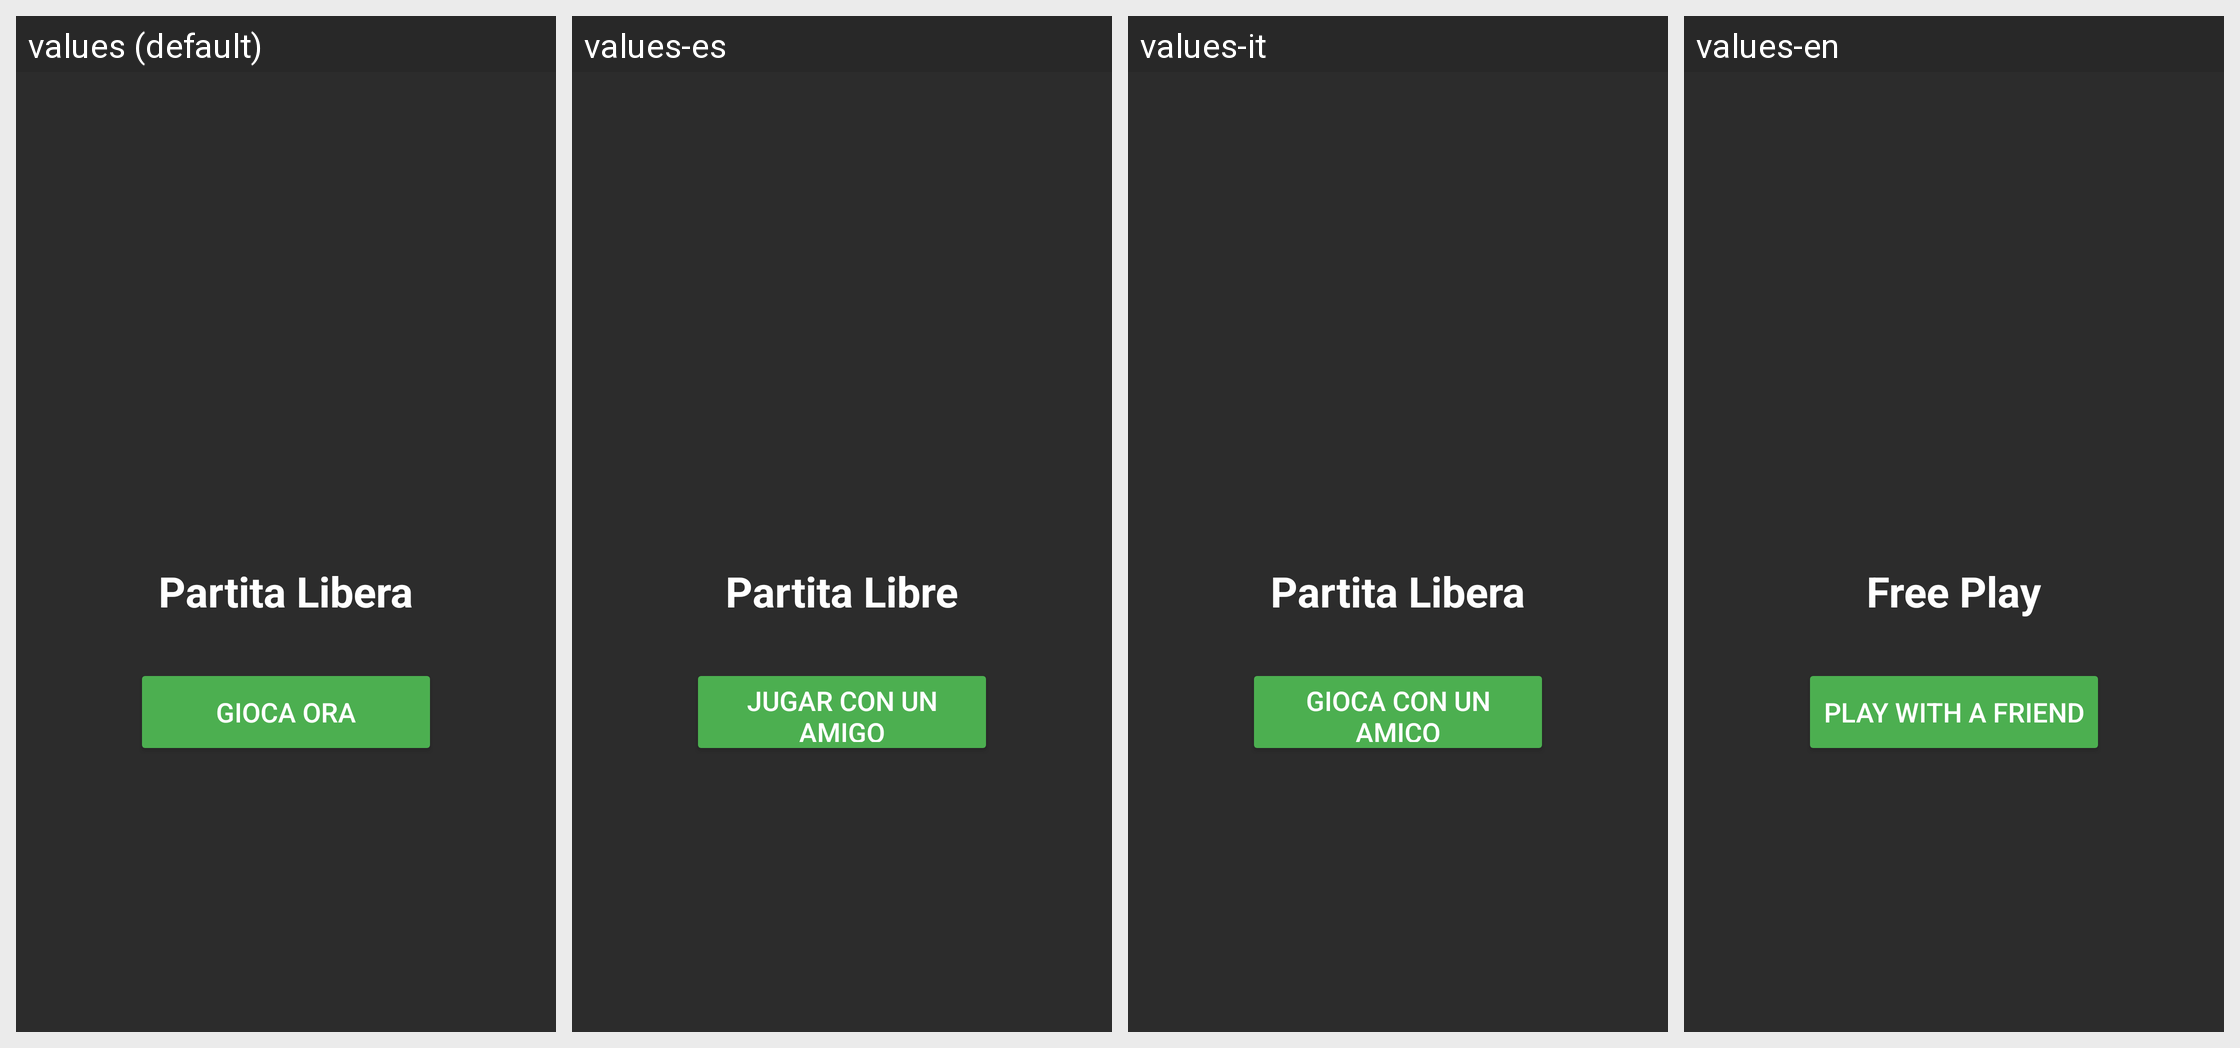

The Android screen above is rendered under several locales of the same app. Produce the string resources it draws, with the default and per-locale values.
Android screen res/layout/fragment_play.xml rendered under 4 locales, left to right: values (default), values-es, values-it, values-en. Device: Nexus 5 (rendered at 1080×1920; each locale shown at half size, 540×960, under a caption strip naming it); theme Theme.Chess.
Strings drawn on this screen, with the default value and each locale's value (text and hints the layout hard-codes, and strings that could not be matched under every locale, appear in the picture but are not listed):

partita_libera
  values: Partita Libera
  values-es: Partita Libre
  values-it: Partita Libera
  values-en: Free Play

gioca_ora
  values: GIOCA ORA
  values-es: Jugar con un amigo
  values-it: Gioca con un amico
  values-en: Play with a friend
